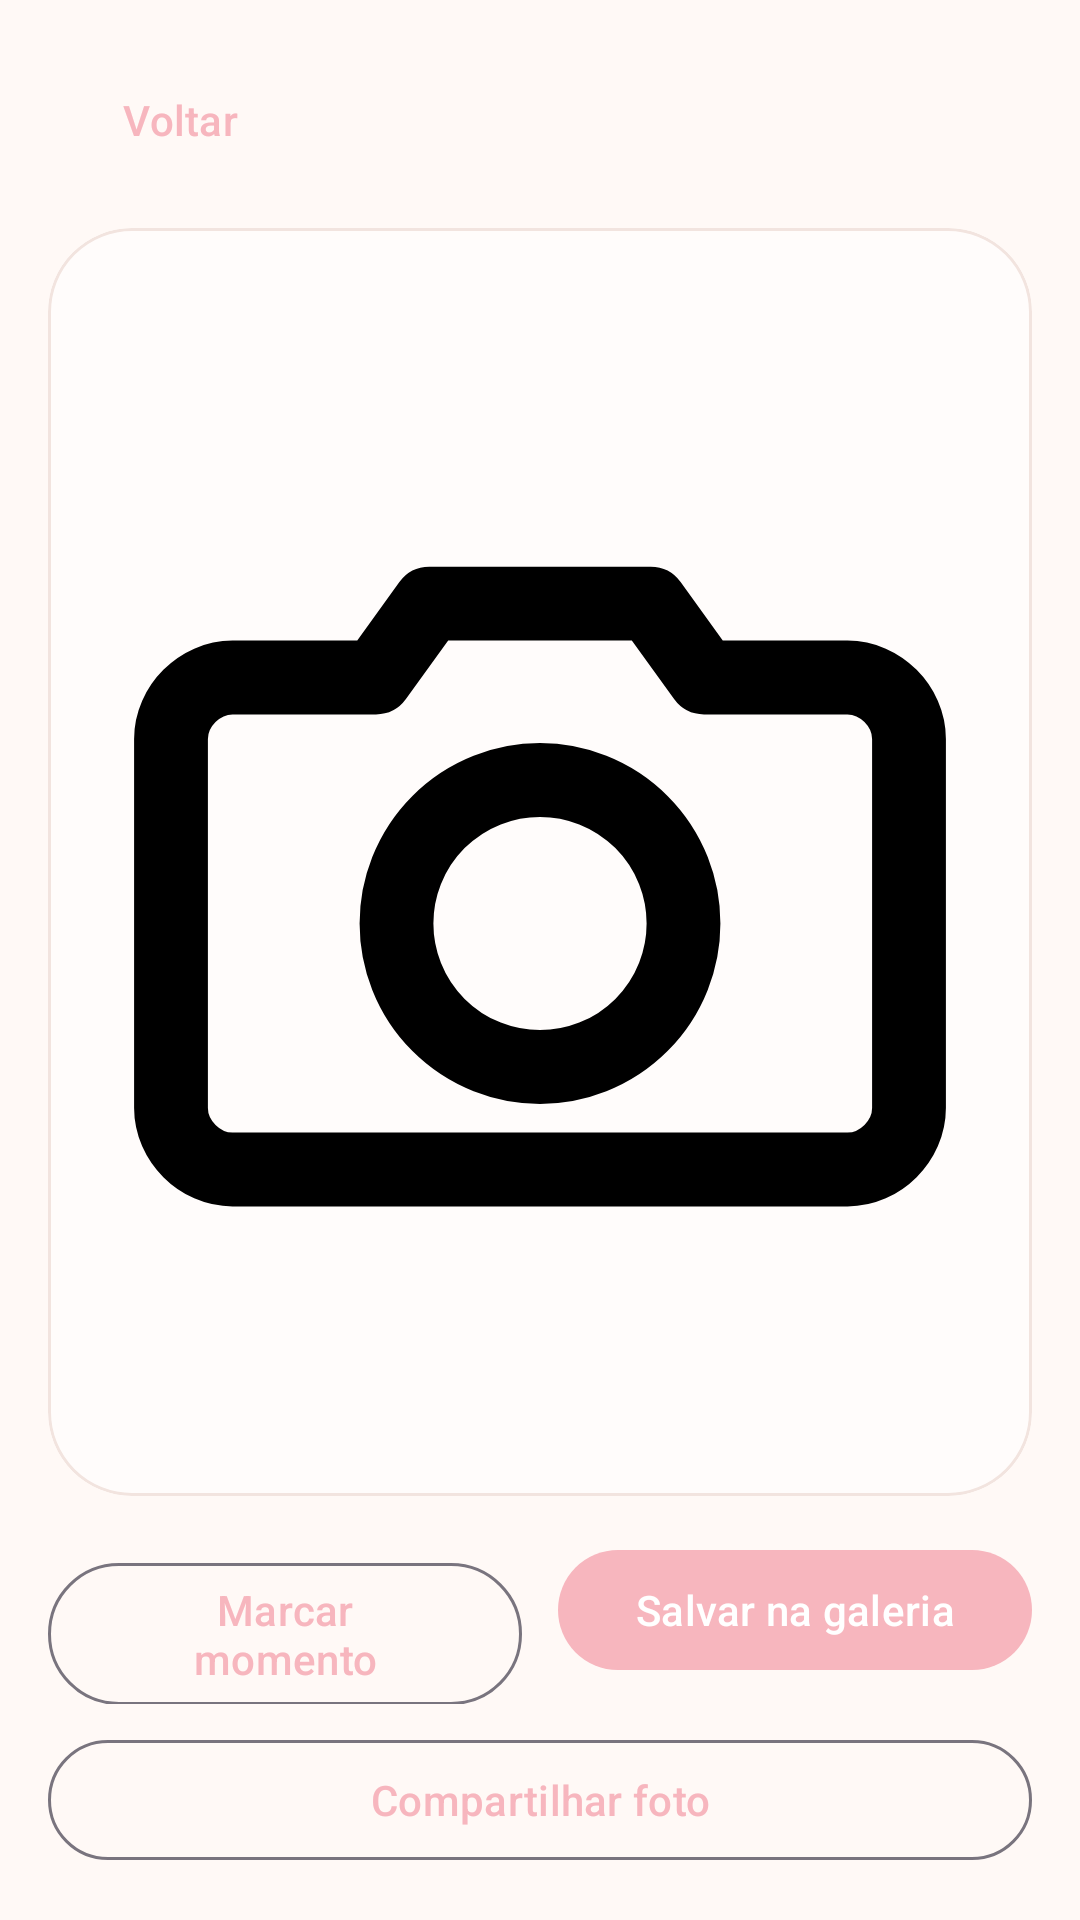

Layout XML and referenced resources for this Android screen:
<!-- AndroidManifest.xml: application theme Theme.PetGuardian -->
<!-- res/layout/activity_photo_detail.xml -->
<?xml version="1.0" encoding="utf-8"?>
<LinearLayout xmlns:android="http://schemas.android.com/apk/res/android"
    xmlns:app="http://schemas.android.com/apk/res-auto"
    android:layout_width="match_parent"
    android:layout_height="match_parent"
    android:background="@color/screen_background"
    android:orientation="vertical"
    android:padding="16dp">

    <LinearLayout
        android:layout_width="match_parent"
        android:layout_height="wrap_content"
        android:gravity="center_vertical"
        android:orientation="horizontal">

        <com.google.android.material.button.MaterialButton
            android:id="@+id/backButton"
            style="@style/Widget.Material3.Button.TextButton"
            android:layout_width="wrap_content"
            android:layout_height="wrap_content"
            android:text="@string/back" />

        <LinearLayout
            android:layout_width="0dp"
            android:layout_height="wrap_content"
            android:layout_marginStart="8dp"
            android:layout_weight="1"
            android:orientation="vertical">

            <TextView
                android:id="@+id/photoAlbum"
                android:layout_width="match_parent"
                android:layout_height="wrap_content"
                android:textColor="@color/theme_primary_text"
                android:textSize="20sp"
                android:textStyle="bold" />

            <TextView
                android:id="@+id/photoDate"
                android:layout_width="match_parent"
                android:layout_height="wrap_content"
                android:layout_marginTop="2dp"
                android:textColor="@color/theme_secondary_text"
                android:textSize="13sp" />
        </LinearLayout>
    </LinearLayout>

    <com.google.android.material.card.MaterialCardView
        android:layout_width="match_parent"
        android:layout_height="0dp"
        android:layout_marginTop="12dp"
        android:layout_weight="1"
        app:cardBackgroundColor="@color/theme_surface"
        app:cardCornerRadius="28dp"
        app:strokeColor="@color/theme_border"
        app:strokeWidth="1dp">

        <ImageView
            android:id="@+id/photoArtwork"
            android:layout_width="match_parent"
            android:layout_height="match_parent"
            android:adjustViewBounds="true"
            android:scaleType="fitCenter"
            android:src="@drawable/ic_nav_photo" />
    </com.google.android.material.card.MaterialCardView>

    <LinearLayout
        android:layout_width="match_parent"
        android:layout_height="wrap_content"
        android:layout_marginTop="14dp"
        android:orientation="horizontal">

        <com.google.android.material.button.MaterialButton
            android:id="@+id/favoriteButton"
            style="@style/Widget.Material3.Button.OutlinedButton"
            android:layout_width="0dp"
            android:layout_height="wrap_content"
            android:layout_marginEnd="6dp"
            android:layout_weight="1"
            android:text="@string/photo_favorite" />

        <com.google.android.material.button.MaterialButton
            android:id="@+id/saveToGalleryButton"
            style="@style/Widget.Material3.Button"
            android:layout_width="0dp"
            android:layout_height="wrap_content"
            android:layout_marginStart="6dp"
            android:layout_weight="1"
            android:text="@string/photo_save_to_gallery" />
    </LinearLayout>

    <com.google.android.material.button.MaterialButton
        android:id="@+id/shareButton"
        style="@style/Widget.Material3.Button.OutlinedButton"
        android:layout_width="match_parent"
        android:layout_height="wrap_content"
        android:layout_marginTop="8dp"
        android:text="@string/photo_share" />
</LinearLayout>
<!-- resources referenced by this layout -->
<resources>
  <color name="screen_background">#FFF9F6</color>
  <color name="theme_border">#F2E4DF</color>
  <color name="theme_primary_text">#5A3C42</color>
  <color name="theme_secondary_text">#8A6D72</color>
  <color name="theme_surface">#FFFFFCFB</color>
  <!-- drawable ic_nav_photo (drawable) -->
  <vector xmlns:android="http://schemas.android.com/apk/res/android" android:width="24dp" android:height="24dp" android:viewportWidth="24" android:viewportHeight="24">
      <path android:fillColor="#00000000" android:strokeColor="#000000" android:strokeWidth="1.8" android:strokeLineCap="round" android:strokeLineJoin="round" android:pathData="M4.5,7.5 H8 L9.3,5.7 H14.7 L16,7.5 H19.5 C20.3,7.5 21,8.2 21,9 V18 C21,18.8 20.3,19.5 19.5,19.5 H4.5 C3.7,19.5 3,18.8 3,18 V9 C3,8.2 3.7,7.5 4.5,7.5 Z"/>
      <path android:fillColor="#00000000" android:strokeColor="#000000" android:strokeWidth="1.8" android:strokeLineCap="round" android:strokeLineJoin="round" android:pathData="M15.5,13.5 A3.5,3.5 0 1,1 8.5,13.5 A3.5,3.5 0 1,1 15.5,13.5 Z"/>
  </vector>
  <string name="back">Voltar</string>
  <string name="photo_favorite">Marcar momento</string>
  <string name="photo_save_to_gallery">Salvar na galeria</string>
  <string name="photo_share">Compartilhar foto</string>
  <style name="Theme.PetGuardian" parent="Theme.Material3.Light.NoActionBar">
          <item name="android:statusBarColor">@android:color/transparent</item>
          <item name="android:navigationBarColor">@color/screen_background</item>
          <item name="android:windowBackground">@color/screen_background</item>
          <item name="android:windowLightStatusBar">true</item>
          <item name="colorPrimary">@color/theme_primary</item>
          <item name="android:forceDarkAllowed" tools:targetApi="q">false</item>
      </style>
  <color name="theme_primary">#F7B6BE</color>
</resources>
